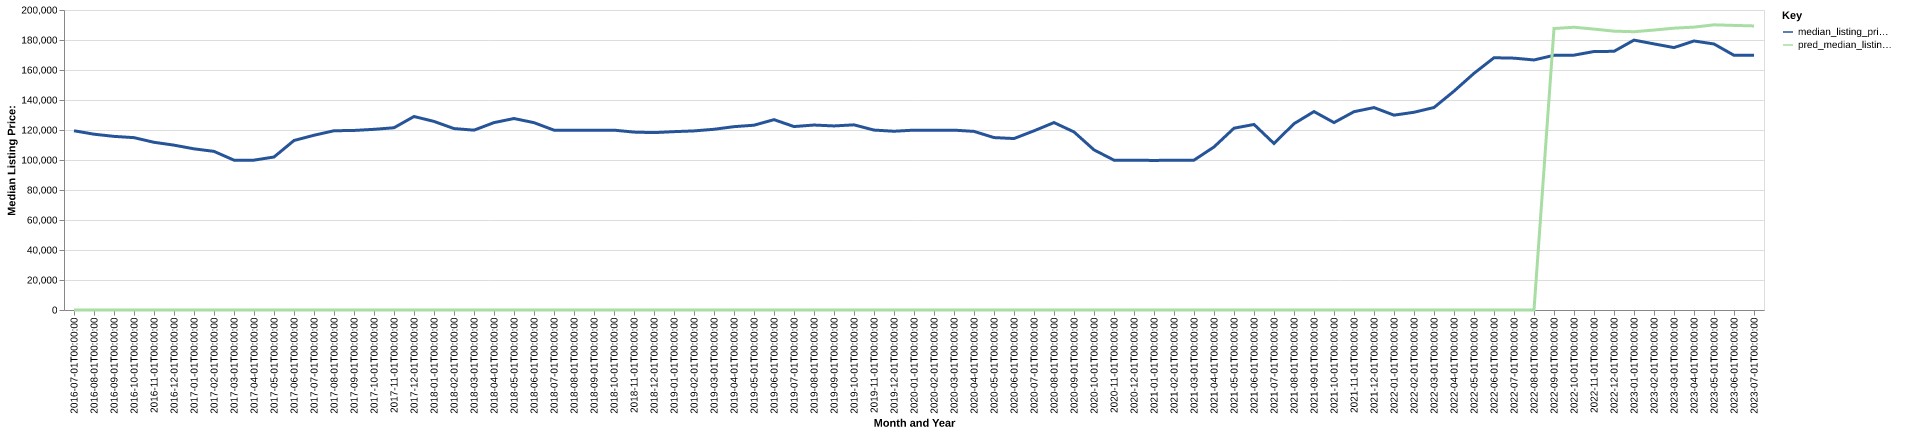

The file beside this chart, header and first rows:
date, time_idx, median_listing_price, thirty_year_interest_rate_five, month, county_name, active_listing_count, median_days_on_market, pred_median_listing_price, month_year
2016-07-01, 0, 119500, 3.72, 7, Poplar Bluff, MO, 454.0, 83.0, 0, Jul-2016
2016-08-01, 1, 117200, 3.73, 8, Poplar Bluff, MO, 473.0, 90.0, 0, Aug-2016
2016-09-01, 2, 115750, 3.66, 9, Poplar Bluff, MO, 471.0, 94.0, 0, Sep-2016
2016-10-01, 3, 114900, 3.64, 10, Poplar Bluff, MO, 469.0, 88.0, 0, Oct-2016
2016-11-01, 4, 111800, 3.66, 11, Poplar Bluff, MO, 455.0, 91.0, 0, Nov-2016
2016-12-01, 5, 109900, 3.48, 12, Poplar Bluff, MO, 446.0, 95.0, 0, Dec-2016
2017-01-01, 6, 107450, 3.45, 1, Poplar Bluff, MO, 404.0, 100.0, 0, Jan-2017
2017-02-01, 7, 105750, 3.5, 2, Poplar Bluff, MO, 417.0, 101.0, 0, Feb-2017
2017-03-01, 8, 99900, 3.52, 3, Poplar Bluff, MO, 441.0, 102.0, 0, Mar-2017
2017-04-01, 9, 99900, 4.03, 4, Poplar Bluff, MO, 440.0, 91.0, 0, Apr-2017
2017-05-01, 10, 102000, 4.32, 5, Poplar Bluff, MO, 452.0, 95.0, 0, May-2017
2017-06-01, 11, 113000, 4.2, 6, Poplar Bluff, MO, 426.0, 92.0, 0, Jun-2017
2017-07-01, 12, 116500, 4.19, 7, Poplar Bluff, MO, 433.0, 87.0, 0, Jul-2017
2017-08-01, 13, 119500, 4.3, 8, Poplar Bluff, MO, 414.0, 75.0, 0, Aug-2017
2017-09-01, 14, 119700, 4.1, 9, Poplar Bluff, MO, 438.0, 82.0, 0, Sep-2017
2017-10-01, 15, 120450, 4.05, 10, Poplar Bluff, MO, 430.0, 89.0, 0, Oct-2017
2017-11-01, 16, 121500, 3.94, 11, Poplar Bluff, MO, 410.0, 95.0, 0, Nov-2017
2017-12-01, 17, 129000, 4.03, 12, Poplar Bluff, MO, 369.0, 104.0, 0, Dec-2017
2018-01-01, 18, 125725, 3.93, 1, Poplar Bluff, MO, 336.0, 96.0, 0, Jan-2018
2018-02-01, 19, 120950, 3.83, 2, Poplar Bluff, MO, 385.0, 94.0, 0, Feb-2018
2018-03-01, 20, 119900, 3.94, 3, Poplar Bluff, MO, 406.0, 80.0, 0, Mar-2018
2018-04-01, 21, 124925, 3.95, 4, Poplar Bluff, MO, 413.0, 82.0, 0, Apr-2018
2018-05-01, 22, 127650, 3.99, 5, Poplar Bluff, MO, 406.0, 86.0, 0, May-2018
2018-06-01, 23, 124900, 4.15, 6, Poplar Bluff, MO, 452.0, 89.0, 0, Jun-2018
2018-07-01, 24, 119900, 4.4, 7, Poplar Bluff, MO, 459.0, 83.0, 0, Jul-2018
2018-08-01, 25, 119900, 4.46, 8, Poplar Bluff, MO, 452.0, 67.0, 0, Aug-2018
2018-09-01, 26, 119900, 4.58, 9, Poplar Bluff, MO, 444.0, 71.0, 0, Sep-2018
2018-10-01, 27, 119900, 4.66, 10, Poplar Bluff, MO, 444.0, 75.0, 0, Oct-2018
2018-11-01, 28, 118600, 4.62, 11, Poplar Bluff, MO, 432.0, 87.0, 0, Nov-2018
2018-12-01, 29, 118250, 4.54, 12, Poplar Bluff, MO, 410.0, 92.0, 0, Dec-2018
2019-01-01, 30, 118900, 4.6, 1, Poplar Bluff, MO, 392.0, 101.0, 0, Jan-2019
2019-02-01, 31, 119400, 4.72, 2, Poplar Bluff, MO, 401.0, 106.0, 0, Feb-2019
2019-03-01, 32, 120479, 4.9, 3, Poplar Bluff, MO, 394.0, 96.0, 0, Mar-2019
2019-04-01, 33, 122225, 4.94, 4, Poplar Bluff, MO, 372.0, 89.0, 0, Apr-2019
2019-05-01, 34, 123200, 4.75, 5, Poplar Bluff, MO, 364.0, 88.0, 0, May-2019
2019-06-01, 35, 126900, 4.51, 6, Poplar Bluff, MO, 371.0, 85.0, 0, Jun-2019
2019-07-01, 36, 122300, 4.41, 7, Poplar Bluff, MO, 365.0, 86.0, 0, Jul-2019
2019-08-01, 37, 123305, 4.41, 8, Poplar Bluff, MO, 357.0, 85.0, 0, Aug-2019
2019-09-01, 38, 122711, 4.2, 9, Poplar Bluff, MO, 344.0, 83.0, 0, Sep-2019
2019-10-01, 39, 123441, 4.14, 10, Poplar Bluff, MO, 332.0, 82.0, 0, Oct-2019
2019-11-01, 40, 119950, 3.84, 11, Poplar Bluff, MO, 317.0, 94.0, 0, Nov-2019
2019-12-01, 41, 119175, 3.81, 12, Poplar Bluff, MO, 301.0, 102.0, 0, Dec-2019
2020-01-01, 42, 119900, 3.75, 1, Poplar Bluff, MO, 274.0, 101.0, 0, Jan-2020
2020-02-01, 43, 119900, 3.73, 2, Poplar Bluff, MO, 263.0, 93.0, 0, Feb-2020
2020-03-01, 44, 119900, 3.78, 3, Poplar Bluff, MO, 269.0, 76.0, 0, Mar-2020
2020-04-01, 45, 119075, 3.75, 4, Poplar Bluff, MO, 261.0, 84.0, 0, Apr-2020
2020-05-01, 46, 114950, 3.74, 5, Poplar Bluff, MO, 233.0, 93.0, 0, May-2020
2020-06-01, 47, 114300, 3.72, 6, Poplar Bluff, MO, 225.0, 103.0, 0, Jun-2020
2020-07-01, 48, 119450, 3.49, 7, Poplar Bluff, MO, 198.0, 89.0, 0, Jul-2020
2020-08-01, 49, 124950, 3.65, 8, Poplar Bluff, MO, 182.0, 66.0, 0, Aug-2020
2020-09-01, 50, 118700, 3.33, 9, Poplar Bluff, MO, 188.0, 65.0, 0, Sep-2020
2020-10-01, 51, 106750, 3.28, 10, Poplar Bluff, MO, 190.0, 65.0, 0, Oct-2020
2020-11-01, 52, 99900, 3.21, 11, Poplar Bluff, MO, 191.0, 71.0, 0, Nov-2020
2020-12-01, 53, 99900, 3.07, 12, Poplar Bluff, MO, 188.0, 82.0, 0, Dec-2020
2021-01-01, 54, 99700, 2.99, 1, Poplar Bluff, MO, 149.0, 84.0, 0, Jan-2021
2021-02-01, 55, 99900, 2.93, 2, Poplar Bluff, MO, 133.0, 90.0, 0, Feb-2021
2021-03-01, 56, 99900, 2.88, 3, Poplar Bluff, MO, 127.0, 71.0, 0, Mar-2021
2021-04-01, 57, 108700, 2.84, 4, Poplar Bluff, MO, 108.0, 65.0, 0, Apr-2021
2021-05-01, 58, 121200, 2.71, 5, Poplar Bluff, MO, 93.0, 59.0, 0, May-2021
2021-06-01, 59, 123700, 2.79, 6, Poplar Bluff, MO, 95.0, 49.0, 0, Jun-2021
... 25 more rows
